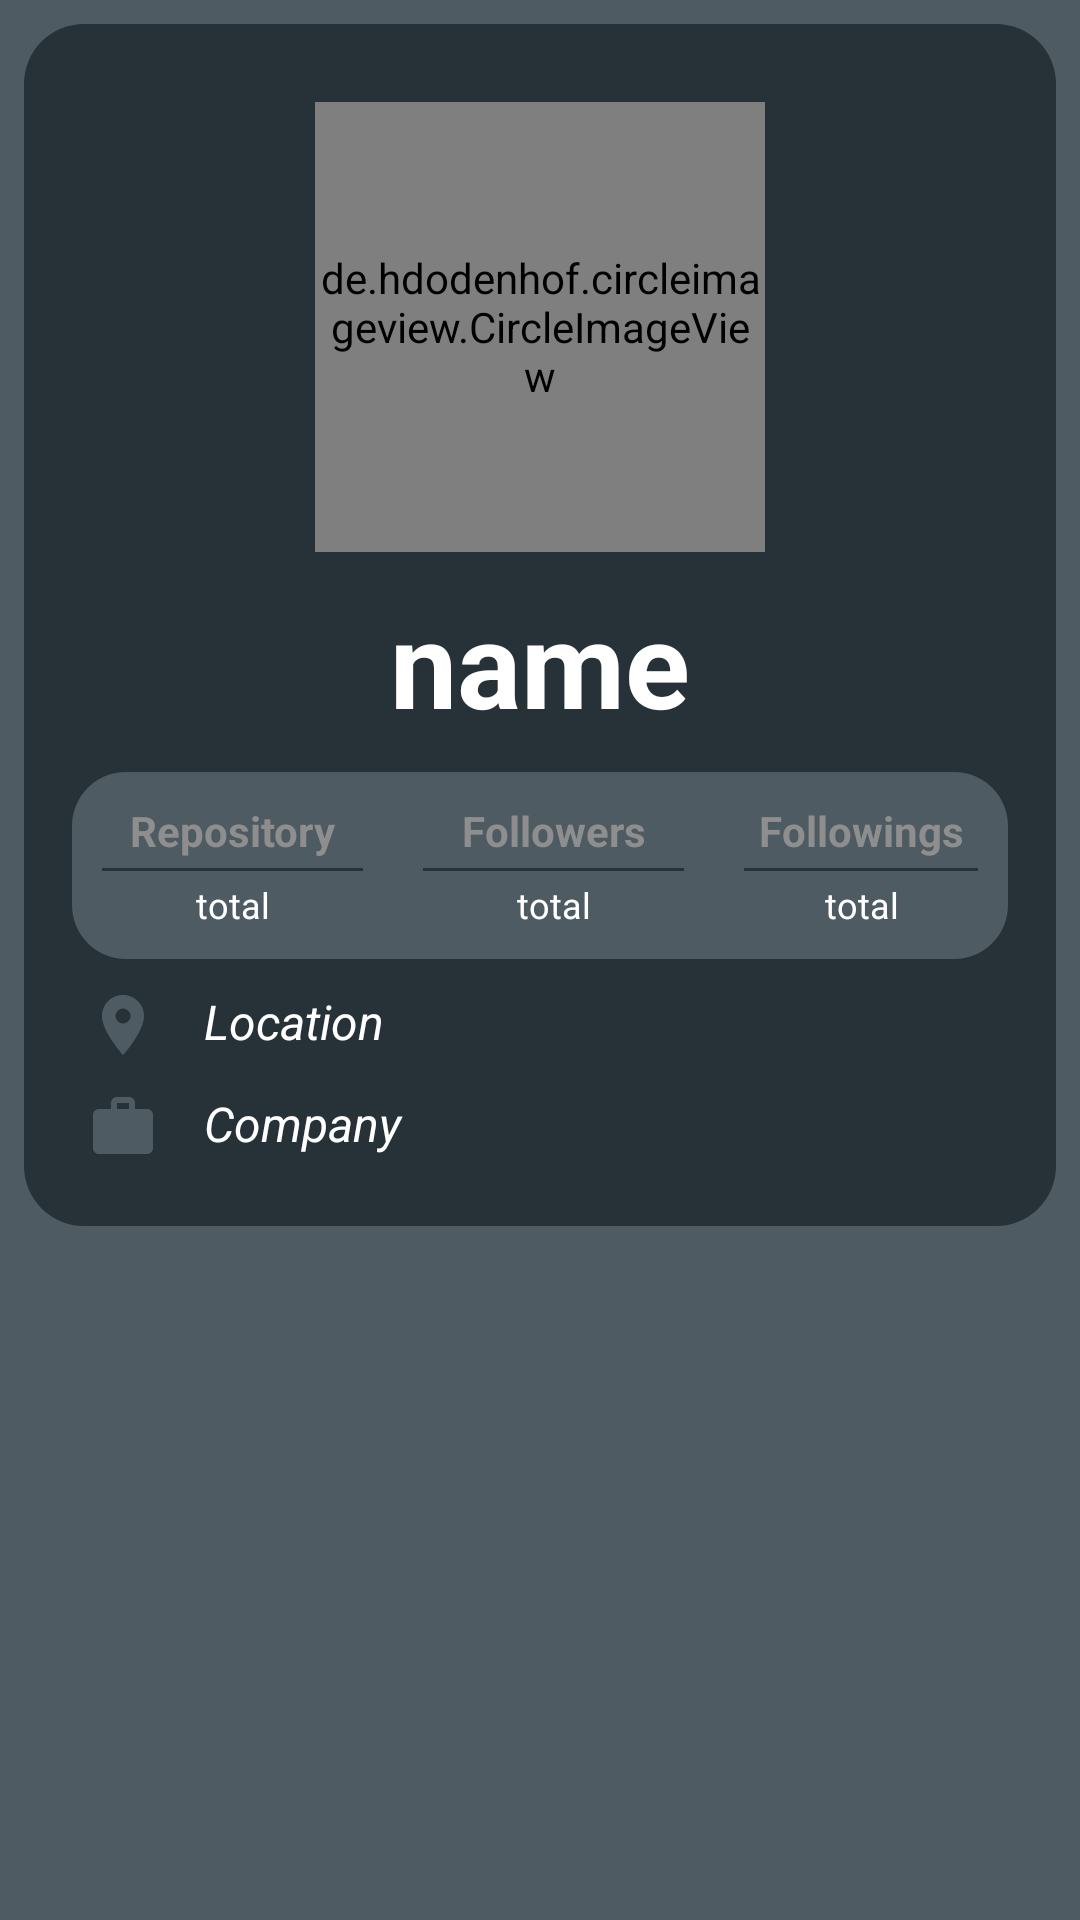

Here is an Android app screen rendered from its layout file. Give the layout XML and the strings, colors and styles it references.
<!-- AndroidManifest.xml: application theme Theme.GitHubUserApp -->
<!-- res/layout/activity_detail_user.xml -->
<?xml version="1.0" encoding="utf-8"?>
<androidx.constraintlayout.widget.ConstraintLayout xmlns:android="http://schemas.android.com/apk/res/android"
    xmlns:app="http://schemas.android.com/apk/res-auto"
    xmlns:tools="http://schemas.android.com/tools"
    android:layout_width="match_parent"
    android:layout_height="match_parent"
    tools:context=".layout.DetailUserActivity">

    <LinearLayout
        android:id="@+id/llDetailUser"
        android:layout_width="match_parent"
        android:layout_height="wrap_content"
        android:layout_margin="8sp"
        android:background="@drawable/bg_detail_user"
        android:orientation="vertical"
        android:padding="16sp"
        app:layout_constraintBottom_toBottomOf="parent"
        app:layout_constraintEnd_toEndOf="parent"
        app:layout_constraintStart_toStartOf="parent"
        app:layout_constraintTop_toTopOf="parent"
        app:layout_constraintVertical_bias="0.0">

        <de.hdodenhof.circleimageview.CircleImageView
            android:id="@+id/imgPhoto"
            android:layout_width="150dp"
            android:layout_height="150dp"
            android:layout_gravity="center"
            android:layout_marginTop="10dp"
            app:civ_border_color="#FF909090"
            app:civ_border_width="2dp" />

        <TextView
            android:id="@+id/tvNameDetail"
            android:layout_width="match_parent"
            android:layout_height="wrap_content"
            android:layout_marginVertical="10dp"
            android:text="@string/name"
            android:textAlignment="center"
            android:textColor="@color/white"
            android:textSize="40sp"
            android:textStyle="bold" />

        <LinearLayout
            android:layout_width="match_parent"
            android:layout_height="wrap_content"
            android:background="@drawable/bg_radius_blue"
            android:gravity="center"
            android:orientation="horizontal">

            <LinearLayout
                android:layout_width="wrap_content"
                android:layout_height="wrap_content"
                android:orientation="vertical"
                android:padding="10sp">

                <TextView
                    android:layout_width="match_parent"
                    android:layout_height="wrap_content"
                    android:gravity="center"
                    android:text="@string/repository"
                    android:textColor="@color/grey"
                    android:textStyle="bold" />

                <View
                    android:layout_width="87dp"
                    android:layout_height="1dp"
                    android:layout_marginVertical="3dp"
                    android:background="@color/blue_grey" />

                <TextView
                    android:id="@+id/tvRepository"
                    android:layout_width="match_parent"
                    android:layout_height="wrap_content"
                    android:text="@string/total"
                    android:textAlignment="center"
                    android:textColor="@color/white"
                    android:textSize="12sp" />

            </LinearLayout>

            <LinearLayout
                android:layout_width="wrap_content"
                android:layout_height="wrap_content"
                android:orientation="vertical"
                android:padding="10sp">

                <TextView
                    android:layout_width="match_parent"
                    android:layout_height="wrap_content"
                    android:gravity="center"
                    android:text="@string/follower"
                    android:textColor="@color/grey"
                    android:textStyle="bold" />

                <View
                    android:layout_width="87dp"
                    android:layout_height="1dp"
                    android:layout_marginVertical="3dp"
                    android:background="@color/blue_grey" />

                <TextView
                    android:id="@+id/tvFollower"
                    android:layout_width="match_parent"
                    android:layout_height="wrap_content"
                    android:text="@string/total"
                    android:textAlignment="center"
                    android:textColor="@color/white"
                    android:textSize="12sp" />

            </LinearLayout>

            <LinearLayout
                android:layout_width="wrap_content"
                android:layout_height="wrap_content"
                android:orientation="vertical"
                android:padding="10sp">

                <TextView
                    android:layout_width="match_parent"
                    android:layout_height="wrap_content"
                    android:gravity="center"
                    android:text="@string/following"
                    android:textColor="@color/grey"
                    android:textStyle="bold" />

                <View
                    android:layout_width="87dp"
                    android:layout_height="1dp"
                    android:layout_marginVertical="3dp"
                    android:background="@color/blue_grey" />

                <TextView
                    android:id="@+id/tvFollowing"
                    android:layout_width="match_parent"
                    android:layout_height="wrap_content"
                    android:text="@string/total"
                    android:textAlignment="center"
                    android:textColor="@color/white"
                    android:textSize="12sp" />

            </LinearLayout>
        </LinearLayout>

        <LinearLayout
            android:id="@+id/llLocation"
            android:layout_width="match_parent"
            android:layout_height="wrap_content"
            android:layout_marginTop="5dp"
            android:orientation="horizontal"
            android:padding="5dp">

            <ImageView
                android:layout_width="wrap_content"
                android:layout_height="wrap_content"
                android:src="@drawable/ic_loc" />

            <TextView
                android:id="@+id/tvLocation"
                android:layout_width="match_parent"
                android:layout_height="wrap_content"
                android:layout_marginStart="15dp"
                android:text="@string/location"
                android:textColor="@color/white"
                android:textSize="16sp"
                android:textStyle="italic" />

        </LinearLayout>

        <LinearLayout
            android:id="@+id/llCompany"
            android:layout_width="match_parent"
            android:layout_height="wrap_content"
            android:orientation="horizontal"
            android:padding="5dp">

            <ImageView
                android:layout_width="wrap_content"
                android:layout_height="wrap_content"
                android:src="@drawable/ic_company" />

            <TextView
                android:id="@+id/tvCompany"
                android:layout_width="match_parent"
                android:layout_height="wrap_content"
                android:layout_marginStart="15dp"
                android:text="@string/company"
                android:textColor="@color/white"
                android:textSize="16sp"
                android:textStyle="italic" />

        </LinearLayout>

    </LinearLayout>

    <com.google.android.material.tabs.TabLayout
        android:id="@+id/tabLayout"
        android:layout_width="match_parent"
        android:layout_height="wrap_content"
        android:layout_marginHorizontal="18dp"
        android:background="@color/light_blue_grey"
        app:layout_constraintBottom_toBottomOf="parent"
        app:layout_constraintEnd_toEndOf="parent"
        app:layout_constraintHorizontal_bias="0.0"
        app:layout_constraintStart_toStartOf="parent"
        app:layout_constraintTop_toBottomOf="@+id/llDetailUser"
        app:layout_constraintVertical_bias="0.0"
        app:tabTextColor="@color/white" />

    <androidx.viewpager2.widget.ViewPager2
        android:id="@+id/view_pager"
        android:layout_width="0dp"
        android:layout_height="0dp"
        android:layout_marginHorizontal="18dp"
        android:layout_marginBottom="18dp"
        android:overScrollMode="never"
        app:layout_constraintBottom_toBottomOf="parent"
        app:layout_constraintEnd_toEndOf="parent"
        app:layout_constraintStart_toStartOf="parent"
        app:layout_constraintTop_toBottomOf="@+id/tabLayout" />

    <com.airbnb.lottie.LottieAnimationView
        android:id="@+id/pbSearch"
        android:layout_width="700dp"
        android:layout_height="700dp"
        android:visibility="gone"
        app:layout_constraintBottom_toBottomOf="parent"
        app:layout_constraintEnd_toEndOf="parent"
        app:layout_constraintStart_toStartOf="parent"
        app:layout_constraintTop_toTopOf="parent"
        app:lottie_autoPlay="true"
        app:lottie_loop="true"
        app:lottie_rawRes="@raw/animation_loading" />

    <ToggleButton
        android:id="@+id/btnFavorite"
        android:layout_width="70dp"
        android:layout_height="65dp"
        android:background="@drawable/favorite"
        android:enabled="true"
        android:focusable="false"
        android:focusableInTouchMode="false"
        android:textOff=""
        android:textOn=""
        app:layout_constraintBottom_toBottomOf="parent"
        app:layout_constraintEnd_toEndOf="parent"
        app:layout_constraintStart_toStartOf="parent"
        app:layout_constraintTop_toTopOf="parent"
        app:layout_constraintVertical_bias="0.23"
        app:layout_constraintHorizontal_bias="0.7"/>

</androidx.constraintlayout.widget.ConstraintLayout>
<!-- resources referenced by this layout -->
<resources>
  <color name="blue_grey">#263238</color>
  <color name="grey">#8e8e8e</color>
  <color name="light_blue_grey">#4f5b62</color>
  <color name="white">#FFFFFFFF</color>
  <!-- drawable bg_detail_user (drawable-v24) -->
  <?xml version="1.0" encoding="utf-8"?>
  <shape xmlns:android="http://schemas.android.com/apk/res/android"
      android:shape="rectangle">
      <solid android:color="@color/blue_grey" />
      <corners android:radius="20dp" />
  </shape>
  <!-- drawable bg_radius_blue (drawable) -->
  <?xml version="1.0" encoding="utf-8"?>
  <shape xmlns:android="http://schemas.android.com/apk/res/android">
  
      <solid android:color="@color/light_blue_grey" />
      <corners android:radius="18dp" />
  </shape>
  <!-- drawable favorite (drawable) -->
  <?xml version="1.0" encoding="utf-8"?>
  <selector xmlns:android="http://schemas.android.com/apk/res/android">
  
      <item
          android:drawable="@drawable/ic_favorite_true_24"
          android:state_checked="true"/>
  
      <item
          android:drawable="@drawable/ic_favorite_false_24"
          android:state_checked="false"/>
  
  </selector>
  <!-- drawable ic_company (drawable) -->
  <vector android:height="24dp" android:tint="#4F5B62"
      android:viewportHeight="24" android:viewportWidth="24"
      android:width="24dp" xmlns:android="http://schemas.android.com/apk/res/android">
      <path android:fillColor="@android:color/white" android:pathData="M20,6h-4L16,4c0,-1.11 -0.89,-2 -2,-2h-4c-1.11,0 -2,0.89 -2,2v2L4,6c-1.11,0 -1.99,0.89 -1.99,2L2,19c0,1.11 0.89,2 2,2h16c1.11,0 2,-0.89 2,-2L22,8c0,-1.11 -0.89,-2 -2,-2zM14,6h-4L10,4h4v2z"/>
  </vector>
  <!-- drawable ic_loc (drawable) -->
  <vector android:height="24dp" android:tint="#4F5B62"
      android:viewportHeight="24" android:viewportWidth="24"
      android:width="24dp" xmlns:android="http://schemas.android.com/apk/res/android">
      <path android:fillColor="@android:color/white" android:pathData="M12,2C8.13,2 5,5.13 5,9c0,5.25 7,13 7,13s7,-7.75 7,-13c0,-3.87 -3.13,-7 -7,-7zM12,11.5c-1.38,0 -2.5,-1.12 -2.5,-2.5s1.12,-2.5 2.5,-2.5 2.5,1.12 2.5,2.5 -1.12,2.5 -2.5,2.5z"/>
  </vector>
  <string name="company">Company</string>
  <string name="follower">Followers</string>
  <string name="following">Followings</string>
  <string name="location">Location</string>
  <string name="name">name</string>
  <string name="repository">Repository</string>
  <string name="total">total</string>
  <style name="Theme.GitHubUserApp" parent="Theme.MaterialComponents.DayNight.DarkActionBar">
          
          <item name="colorPrimary">@color/blue_grey</item>
          <item name="colorPrimaryVariant">@color/blue_grey</item>
          <item name="colorOnPrimary">@color/light_blue_grey</item>
          
          <item name="colorSecondary">@color/teal_200</item>
          <item name="colorSecondaryVariant">@color/teal_700</item>
          <item name="colorOnSecondary">@color/black</item>
          
          <item name="android:statusBarColor" tools:targetApi="l">?attr/colorPrimaryVariant</item>
          
          <item name="android:windowBackground">@color/light_blue_grey</item>
      </style>
  <color name="teal_200">#FF03DAC5</color>
  <color name="teal_700">#FF018786</color>
  <color name="black">#FF000000</color>
</resources>
